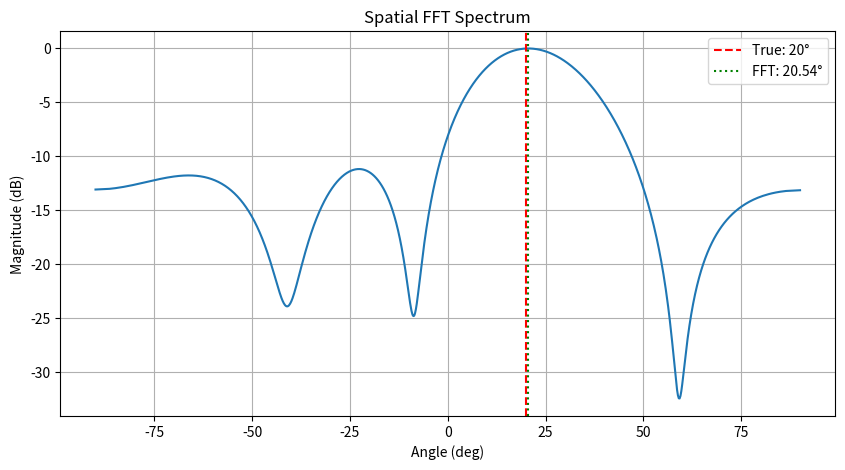

Write the Python code that produced this figure.
import numpy as np
import matplotlib.pyplot as plt

# --- 参数设置 ---
c = 3e8                 # 光速
fc = 10e9               # 载频 10GHz
lam = c / fc            # 波长
d = lam / 2             # 阵元间距
N = 4                   # 接收阵元数
fs = 1e6                # 采样率

# --- 目标设定 ---
target_dist = 100       # 目标距离 (米)
target_angle = 20       # 目标角度 (度)
snr = 20                # 信噪比 (dB)

# --- 1. 产生回波信号 ---
theta_rad = np.deg2rad(target_angle)
# 导向矢量 (Steering Vector)
ant_idx = np.arange(N)
steering_vector = np.exp(1j * 2 * np.pi * d / lam * ant_idx * np.sin(theta_rad))

# 模拟接收信号 (简化为单频信号 + 高斯白噪声)
# 实际工程中会经过下变频处理，这里直接模拟复包络
noise = (np.random.randn(N) + 1j * np.random.randn(N)) / np.sqrt(2)
noise_pwr = 10**(-snr/10)
signal = steering_vector + np.sqrt(noise_pwr) * noise

# --- 2. 测角算法 ---

# A. FFT 测角 (空间频谱)
n_fft = 1024
spatial_fft = np.fft.fftshift(np.fft.fft(signal, n_fft))
freq_axis = np.linspace(-0.5, 0.5, n_fft)
# 将归一化频率映射回角度: sin(theta) = f_spatial * lambda / d
sin_theta_fft = freq_axis * (lam / d)
# 裁剪合理范围防止 arcsin 越界
sin_theta_fft = np.clip(sin_theta_fft, -1.0, 1.0)
angles_fft = np.rad2deg(np.arcsin(sin_theta_fft))
fft_result_angle = angles_fft[np.argmax(np.abs(spatial_fft))]

# B. 相位法测角 (干涉法)
# 利用相邻阵元的相位差平均值
phases = np.angle(signal)
delta_phi = np.diff(phases)
# 处理相位模糊 (wrap around)
delta_phi = (delta_phi + np.pi) % (2 * np.pi) - np.pi
mean_delta_phi = np.mean(delta_phi)
phase_method_angle = np.rad2deg(np.arcsin(mean_delta_phi / (2 * np.pi * d / lam)))

# --- 绘图 ---
plt.figure(figsize=(10, 5))
plt.plot(angles_fft, 20 * np.log10(np.abs(spatial_fft) / np.max(np.abs(spatial_fft))))
plt.axvline(target_angle, color='r', linestyle='--', label=f'True: {target_angle}°')
plt.axvline(fft_result_angle, color='g', linestyle=':', label=f'FFT: {fft_result_angle:.2f}°')
plt.title("Spatial FFT Spectrum")
plt.xlabel("Angle (deg)")
plt.ylabel("Magnitude (dB)")
plt.legend()
plt.grid(True)
plt.show()

print(f"设定目标角度: {target_angle}°")
print(f"FFT 测角结果: {fft_result_angle:.2f}°")
print(f"相位法测角结果: {phase_method_angle:.2f}°")
